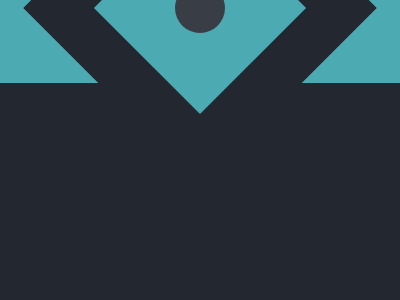

Here is a drawing made with CSS. Write the source that renders it.

<!-- file: target_9.html -->
<!DOCTYPE html>
<html lang="en">
<head>
    <meta charset="UTF-8">
    <meta http-equiv="X-UA-Compatible" content="IE=edge">
    <meta name="viewport" content="width=device-width, initial-scale=1.0">
    <title>Target_9</title>
    <link rel="stylesheet" href="target_9.css">
</head>
<body>

    <div a></div><div b></div><div c></div>

</body>
</html>

/* file: target_9.css */
    body {
        display: grid;
        place-items: center;
        background: #222730;
    }
    div {
        position: absolute;
    }
    div[a] {
        width: 100%;
        height: 50%;
        background: #4CAAB3;
    }
    div[b] {
        width: 150px;
        height: 150px;
        background: #4CAAB3;
        transform: rotate(45deg);
        box-shadow: 0 0 0 50px #222730;
    }
    div[c] {
        width: 50px;
        height: 50px;
        border-radius: 50%;
        background: #393E46;
    }